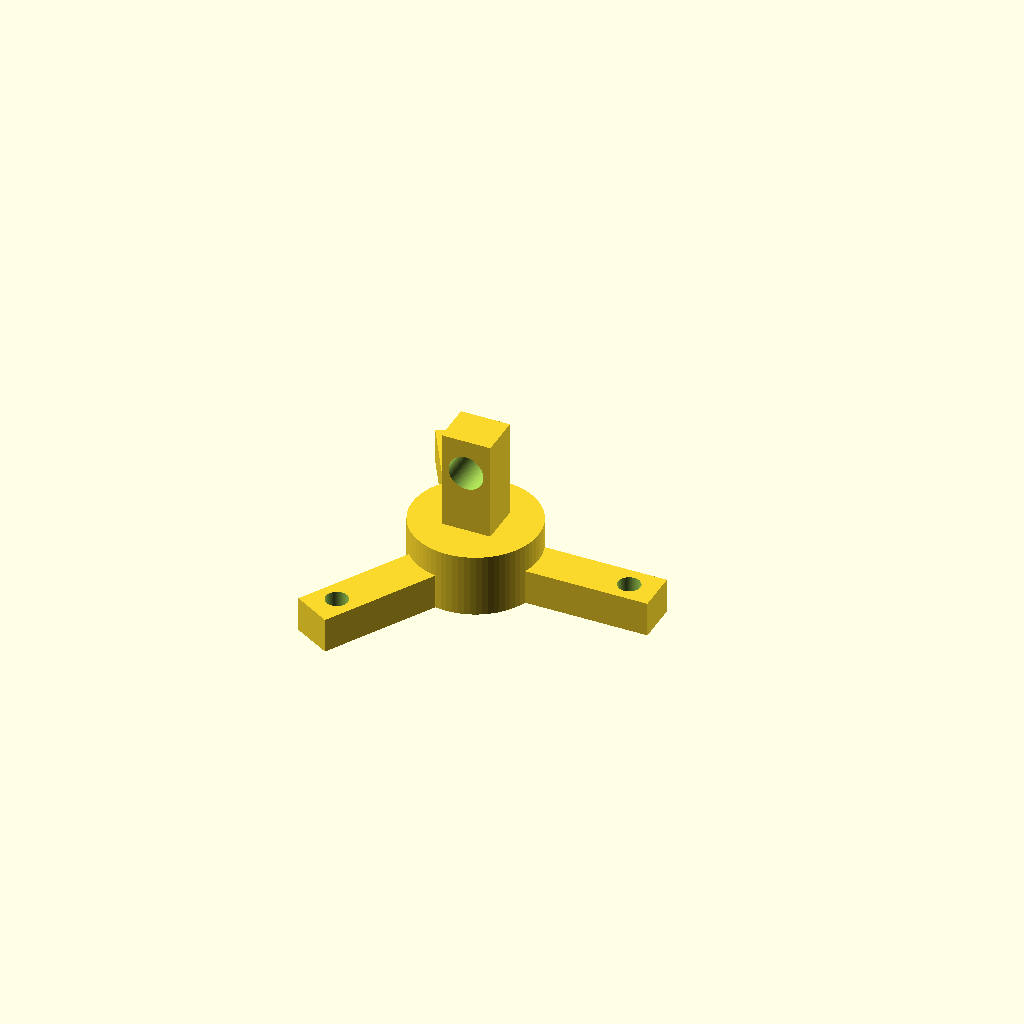
Cell 1: the model at its default parameters.
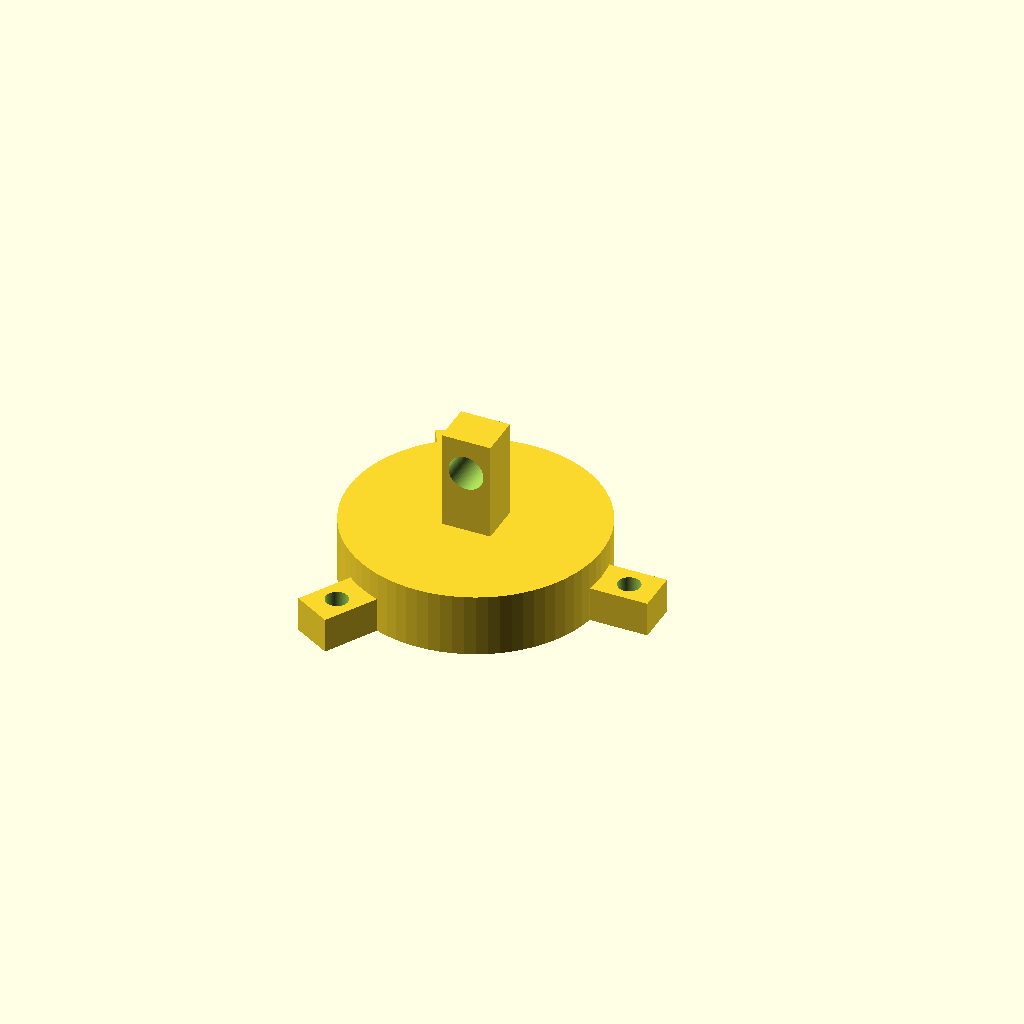
Cell 2 — HUB_D set to 36, the other parameters unchanged.
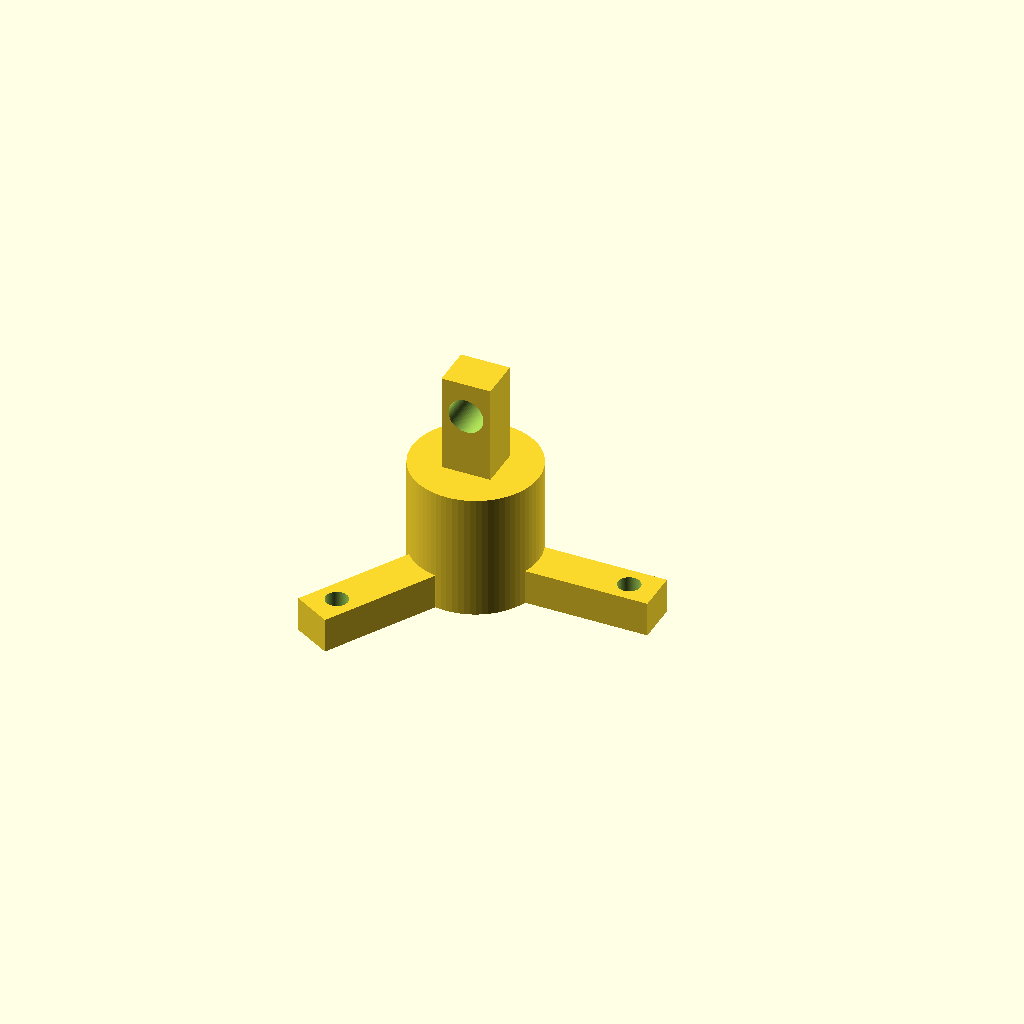
Cell 3: the same model with HUB_H = 18.
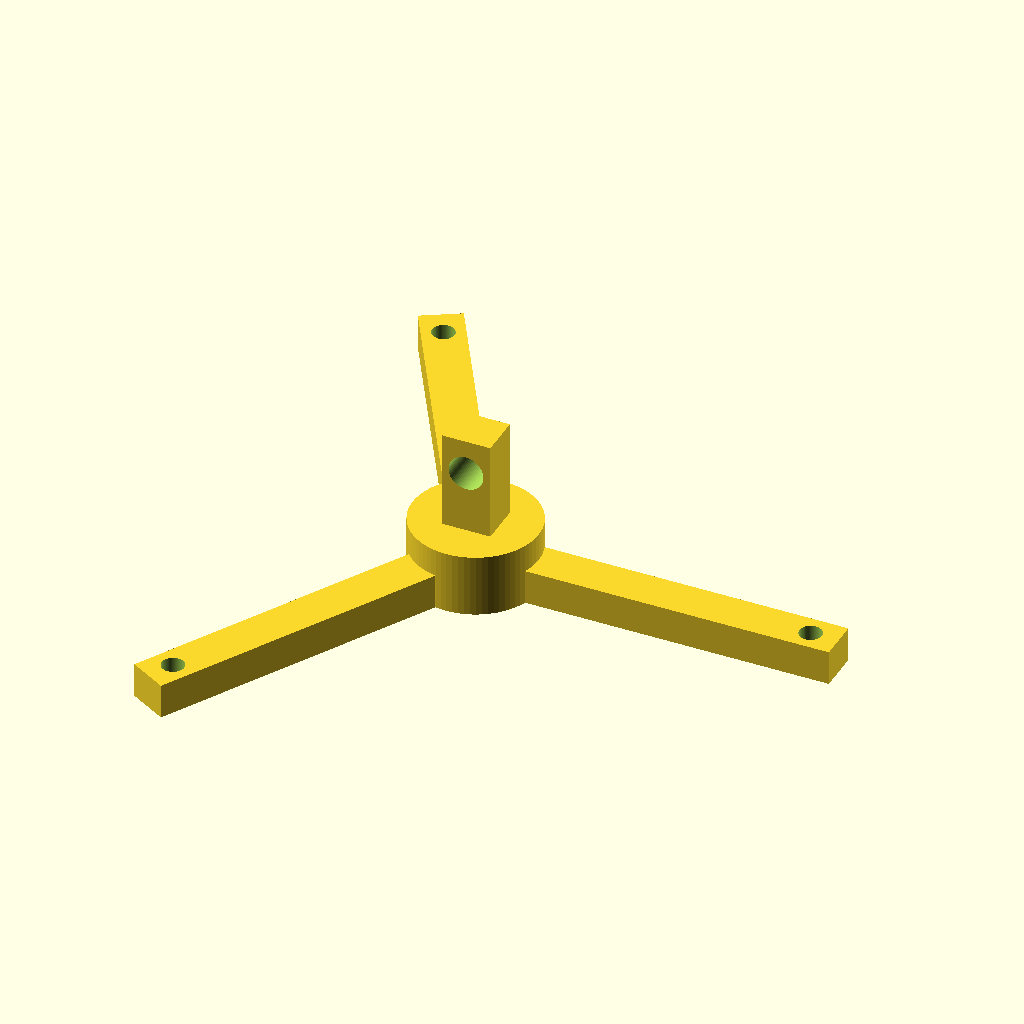
Cell 4 — ARM_LEN set to 52, the other parameters unchanged.
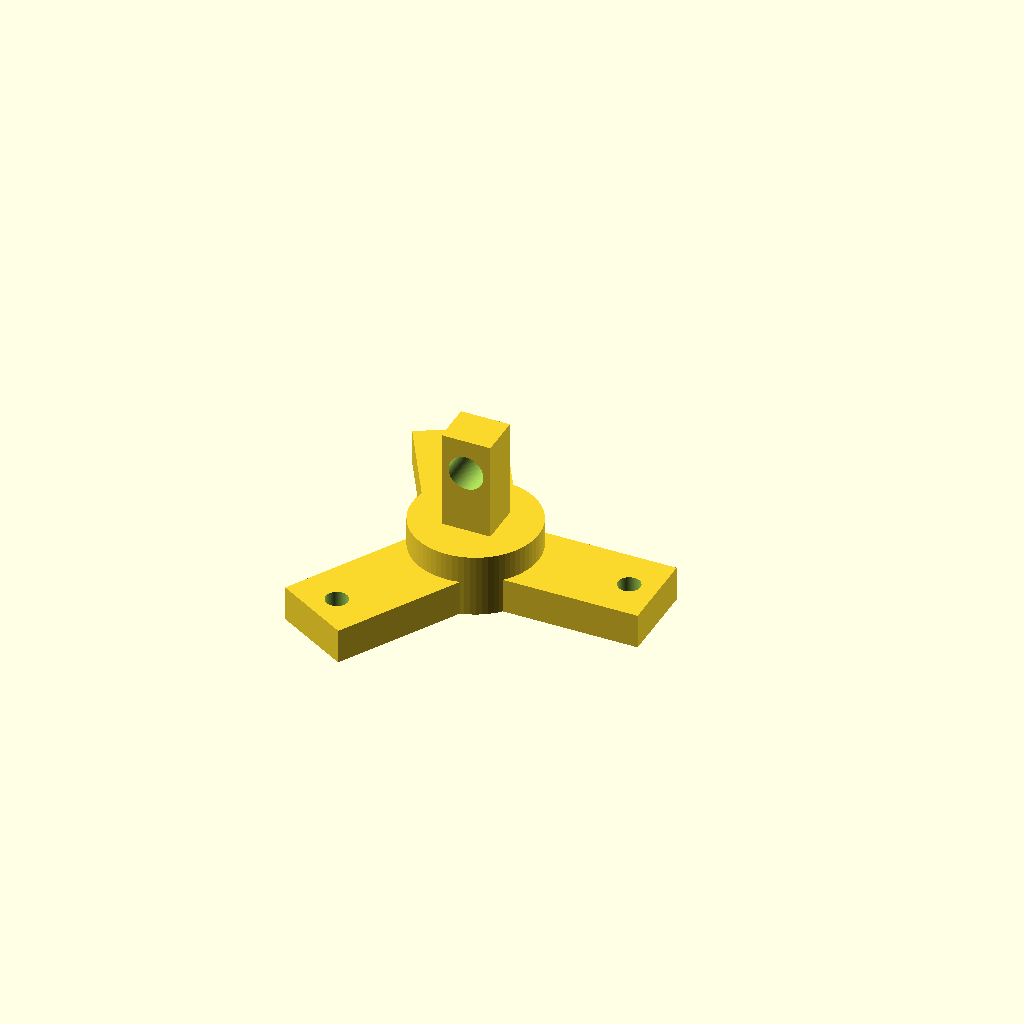
Cell 5: the same model with ARM_W = 12.
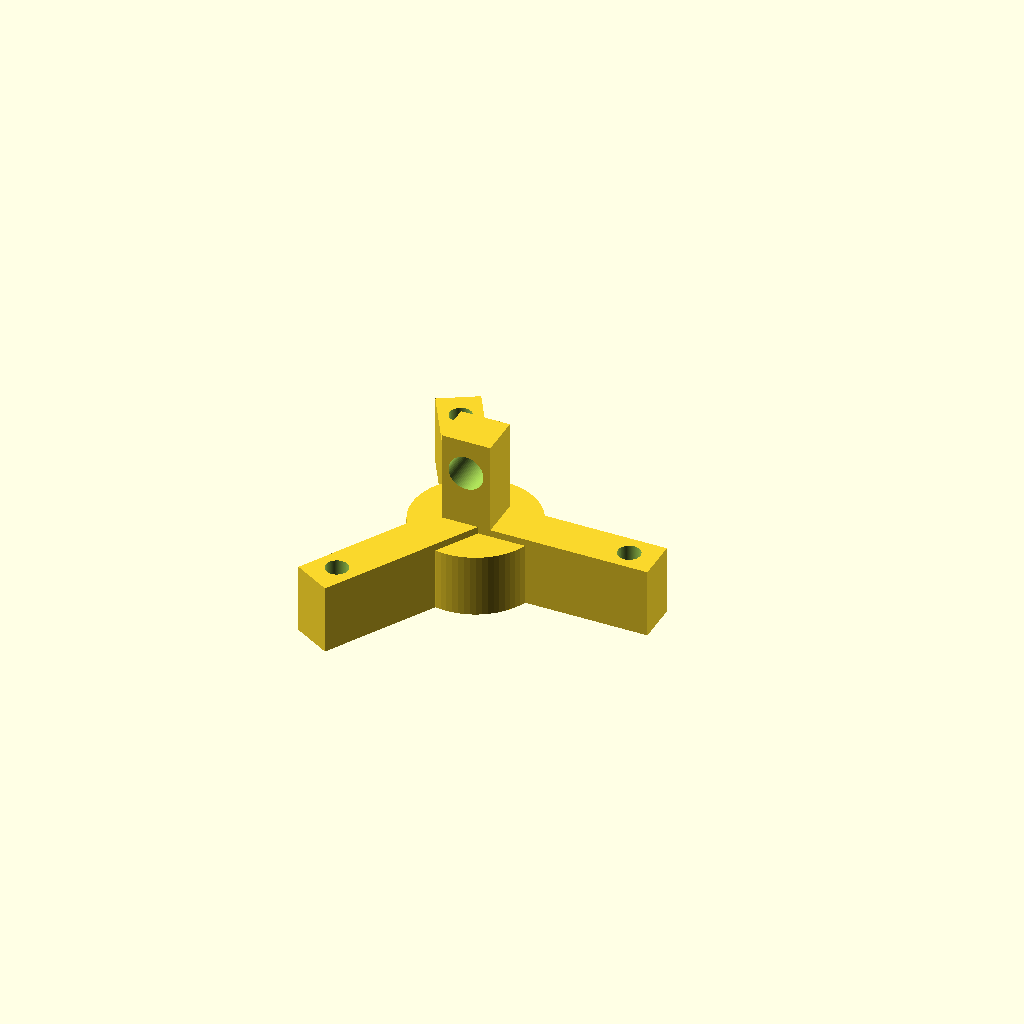
Cell 6: ARM_TH = 10 (everything else at default).
All cells are drawn from one camera (rotation 55°, 0°, 25°, orthographic, colour scheme Cornfield), so only the parameter changes between them.
Source of the model, trifilar_yoke.scad:
// ==========================================================
// HELIOS — Trifilar Suspension Yoke (anti-swing for capsule)
// One load-cell attachment at the top eyelet; three bridle
// wires fan out from the arms to 3 points 120° apart on the
// capsule's top rim. Single vertical load path (all 3 tensions
// sum into the one load cell) but rotation + sway are killed.
// Print PLA/PETG, ~30% infill, 3 walls. Tiny part.
// ==========================================================
$fn = 72;

// ---- parameters ----
HUB_D        = 18;    // central hub diameter
HUB_H        = 9;     // hub / arm thickness base
ARM_LEN      = 26;    // center -> bridle hole (more spread = stiffer against rotation)
ARM_W        = 6;     // arm width
ARM_TH       = 5;     // arm thickness
WIRE_HOLE_D  = 3.2;   // bridle wire holes (tie a knot/figure-8 under each)

EYE_POST_W   = 7;     // top eyelet post (X)
EYE_POST_TH  = 6;     // top eyelet post (Y)
EYE_POST_H   = 14;    // post height above hub
EYE_HOLE_D   = 5;     // load-cell hook / ring hole (horizontal)

CENTER_BORE  = 5;     // light vertical bore through hub (optional cable pass / weight save)

module yoke() {
    difference() {
        union() {
            cylinder(d = HUB_D, h = HUB_H);                 // hub
            for (a = [0:120:240])                           // 3 arms @120
                rotate([0,0,a])
                    translate([0, -ARM_W/2, 0])
                        cube([ARM_LEN, ARM_W, ARM_TH]);
            translate([-EYE_POST_W/2, -EYE_POST_TH/2, HUB_H])   // top eyelet post
                cube([EYE_POST_W, EYE_POST_TH, EYE_POST_H]);
        }
        // bridle wire holes at each arm tip
        for (a = [0:120:240])
            rotate([0,0,a])
                translate([ARM_LEN - 4, 0, -1])
                    cylinder(d = WIRE_HOLE_D, h = ARM_TH + 2);
        // horizontal eyelet hole through the top post (for the load-cell hook)
        translate([0, EYE_POST_TH/2 + 1, HUB_H + EYE_POST_H - EYE_HOLE_D])
            rotate([90,0,0])
                cylinder(d = EYE_HOLE_D, h = EYE_POST_TH + 2);
        // light center bore
        translate([0,0,-1]) cylinder(d = CENTER_BORE, h = HUB_H + 2);
    }
}
yoke();

// ==========================================================
// ASSEMBLY NOTES
// - Hook the load cell to the TOP eyelet (5mm hole).
// - Run 3 equal-length wires from the arm holes down to 3
//   points 120° apart on the capsule top rim (6.5" OD ≈ Ø165,
//   so rim radius ≈ 82.5mm).
// - Keep the yoke ~60–100mm above the cap: the taller/narrower
//   the cone, the more it resists rotation; wider = more sway
//   resistance. ~70mm is a good start.
// - Make the 3 wires EQUAL length so the capsule hangs plumb
//   and centered over the column (you have only 1.9mm clearance).
// - Take weight readings with the mixing fan OFF, on "stable".
// ==========================================================
Customizer parameters (derived from the source; name, type, default, range or options):
HUB_D: number, default 18
HUB_H: number, default 9
ARM_LEN: number, default 26
ARM_W: number, default 6
ARM_TH: number, default 5
WIRE_HOLE_D: number, default 3.2
EYE_POST_W: number, default 7
EYE_POST_TH: number, default 6
EYE_POST_H: number, default 14
EYE_HOLE_D: number, default 5
CENTER_BORE: number, default 5
